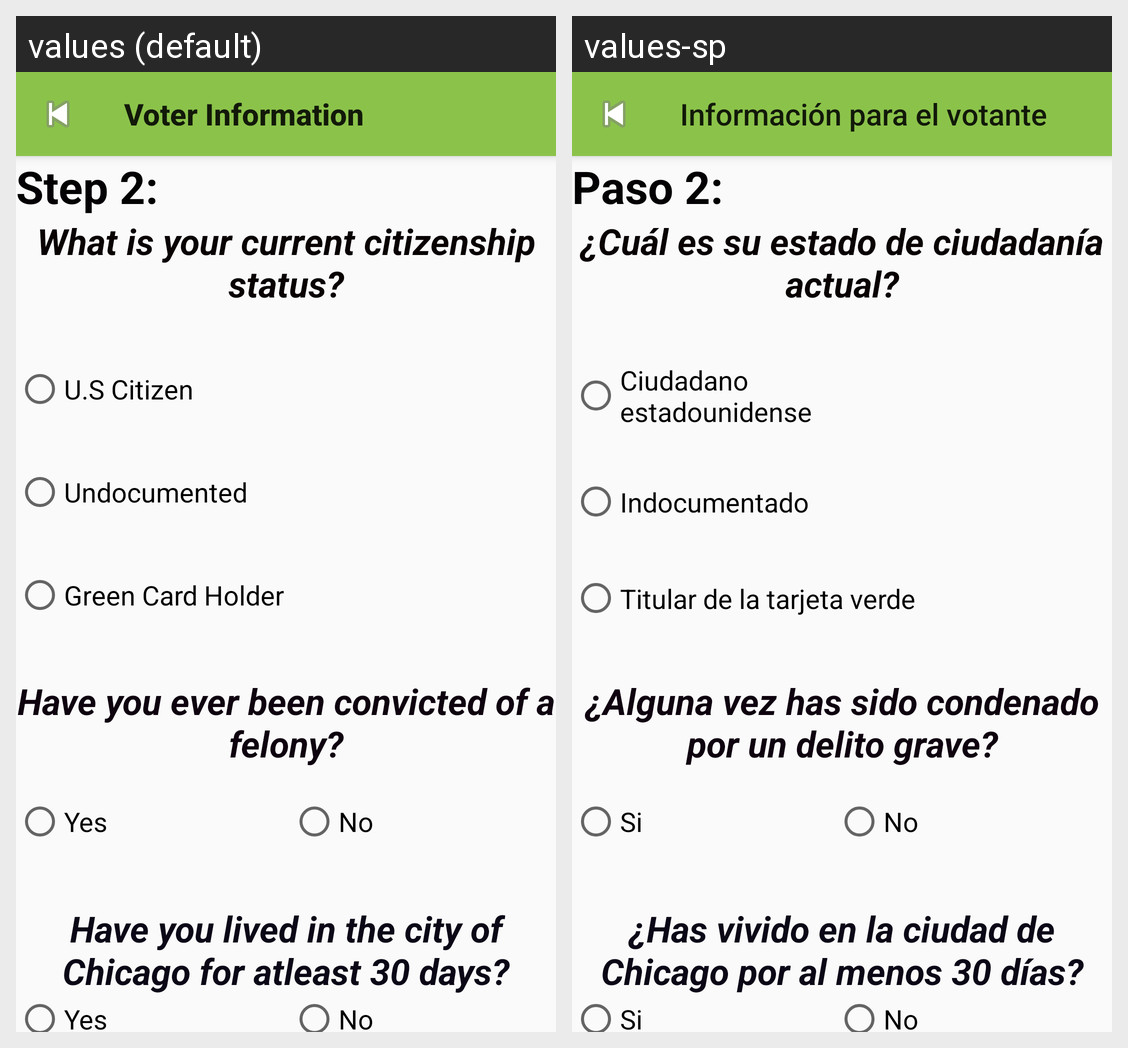

Strings drawn on this Android screen and how each of the app's shown locales translates them:
Android screen res/layout/activity_voter_info2.xml rendered under 2 locales, left to right: values (default), values-sp. Device: Nexus 5 (rendered at 1080×1920; each locale shown at half size, 540×960, under a caption strip naming it); theme Theme.AppCompat.Light.NoActionBar.
Strings drawn on this screen, with the default value and each locale's value (text and hints the layout hard-codes, and strings that could not be matched under every locale, appear in the picture but are not listed):

step2
  values: Step 2:
  values-sp: Paso 2:

citizenShipView
  values: What is your current citizenship status?
  values-sp: ¿Cuál es su estado de ciudadanía actual?

Citizen
  values: U.S Citizen
  values-sp: Ciudadano estadounidense

Undoc
  values: Undocumented
  values-sp: Indocumentado

GreenCard
  values: Green Card Holder
  values-sp: Titular de la tarjeta verde

felonyView
  values: Have you ever been convicted of a felony?
  values-sp: ¿Alguna vez has sido condenado por un delito grave?

YesButton
  values: Yes
  values-sp: Si

NoButton
  values: No
  values-sp: No

livedInChicagoView
  values: Have you lived in the city of Chicago for atleast 30 days?
  values-sp: ¿Has vivido en la ciudad de Chicago por al menos 30 días?
